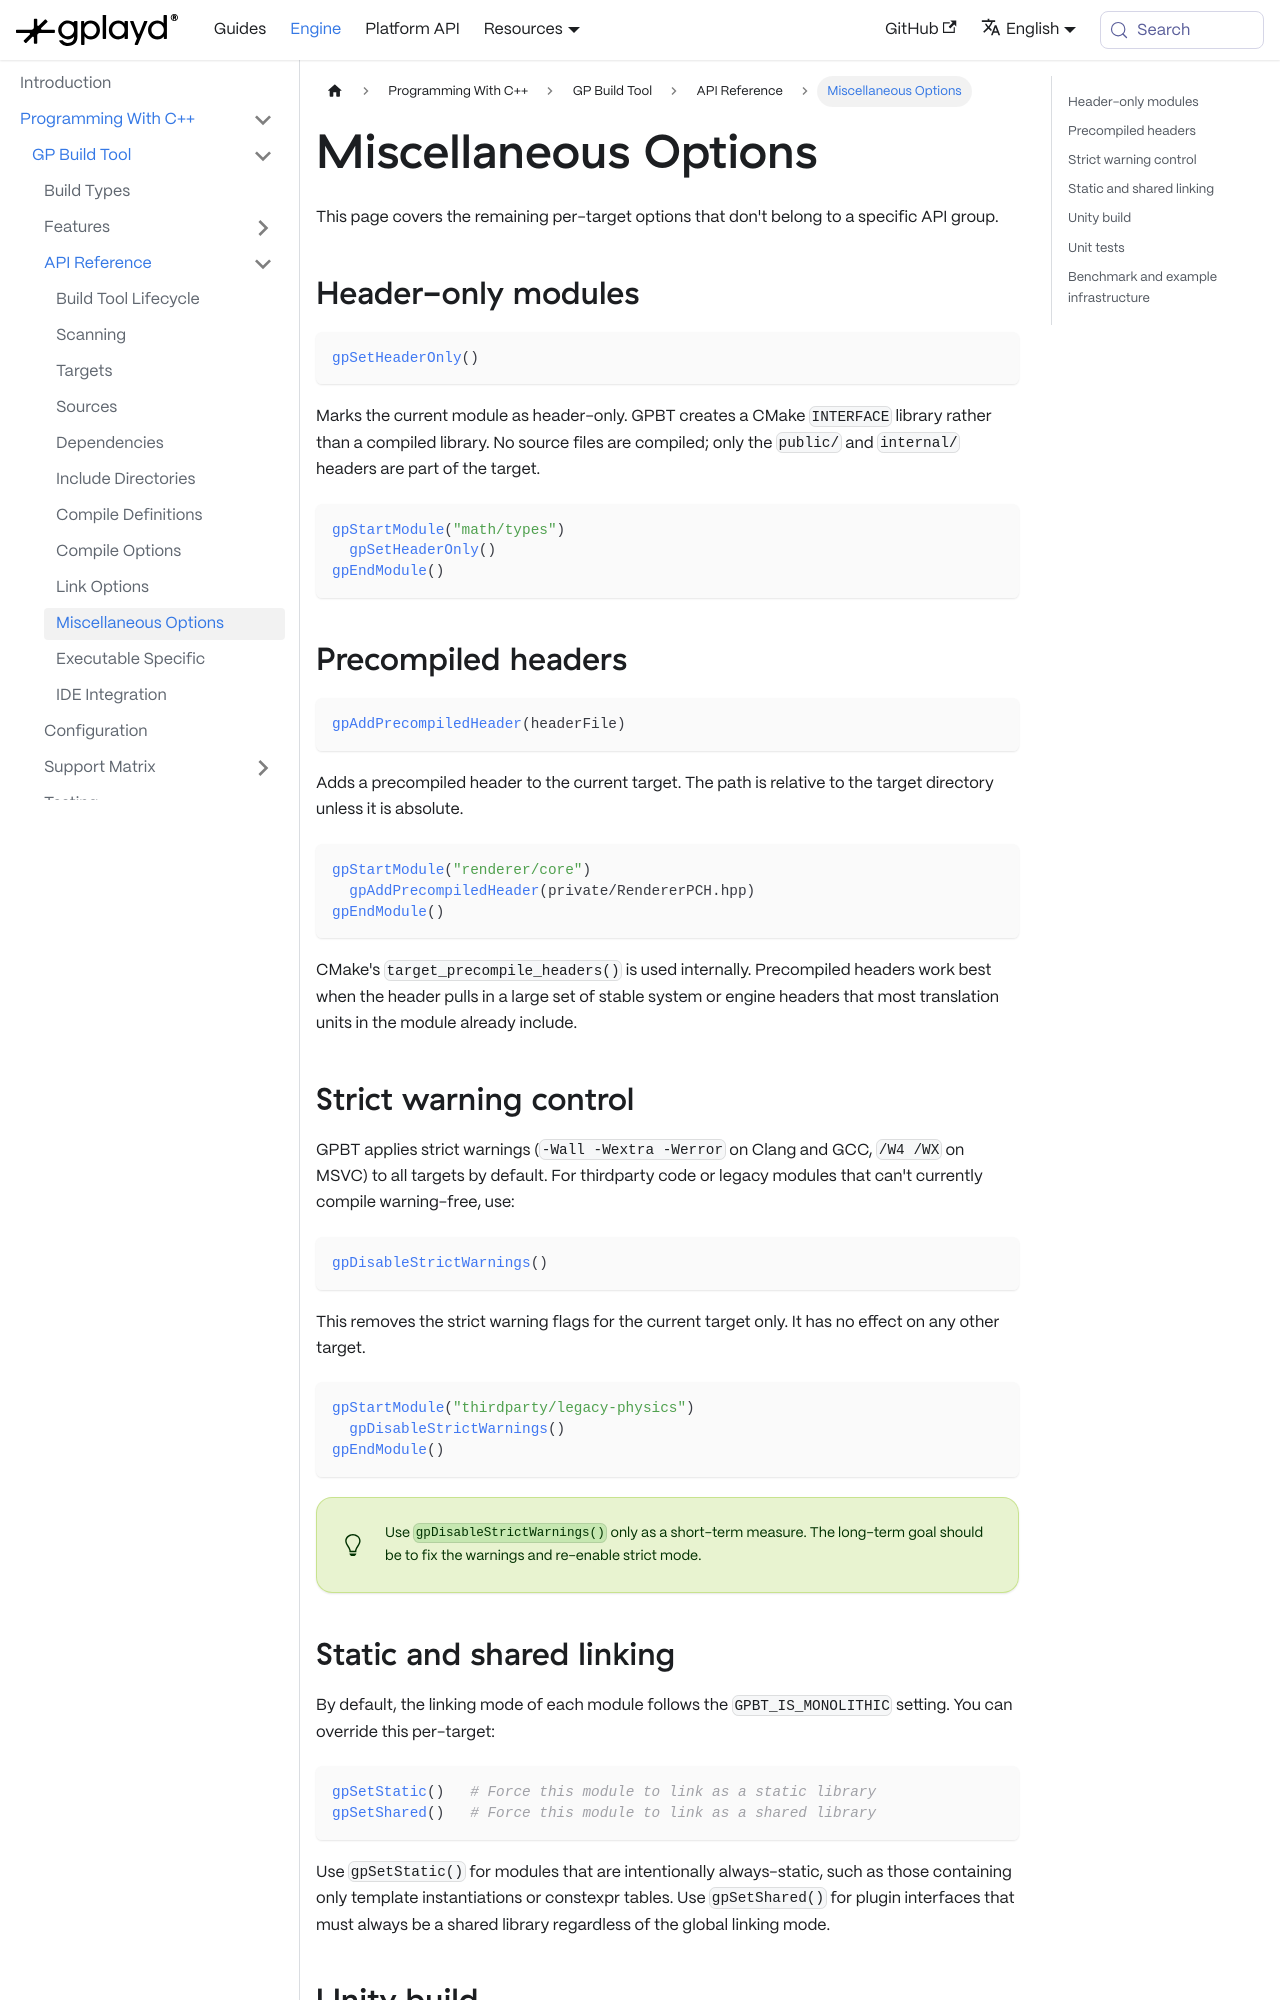

repository: GraphicalPlayground/gp-docs · page: docs/gp-engine/Programming With C++/GP Build Tool/Api Usage/Miscs Options.html · generator: docusaurus

---
sidebar_position: 10
title: Miscellaneous Options
description: Additional per-target options including header-only targets, precompiled headers, strict warning control, static and shared linking, and test infrastructure.
tags:
  - options
  - header-only
  - precompiled headers
  - cmake
---

This page covers the remaining per-target options that don't belong to a specific API group.

## Header-only modules

```cmake
gpSetHeaderOnly()
```

Marks the current module as header-only. GPBT creates a CMake `INTERFACE` library rather than a compiled library. No source files are compiled; only the `public/` and `internal/` headers are part of the target.

```cmake
gpStartModule("math/types")
  gpSetHeaderOnly()
gpEndModule()
```

## Precompiled headers

```cmake
gpAddPrecompiledHeader(headerFile)
```

Adds a precompiled header to the current target. The path is relative to the target directory unless it is absolute.

```cmake
gpStartModule("renderer/core")
  gpAddPrecompiledHeader(private/RendererPCH.hpp)
gpEndModule()
```

CMake's `target_precompile_headers()` is used internally. Precompiled headers work best when the header pulls in a large set of stable system or engine headers that most translation units in the module already include.

## Strict warning control

GPBT applies strict warnings (`-Wall -Wextra -Werror` on Clang and GCC, `/W4 /WX` on MSVC) to all targets by default. For thirdparty code or legacy modules that can't currently compile warning-free, use:

```cmake
gpDisableStrictWarnings()
```

This removes the strict warning flags for the current target only. It has no effect on any other target.

```cmake
gpStartModule("thirdparty/legacy-physics")
  gpDisableStrictWarnings()
gpEndModule()
```

:::tip
Use `gpDisableStrictWarnings()` only as a short-term measure. The long-term goal should be to fix the warnings and re-enable strict mode.
:::
